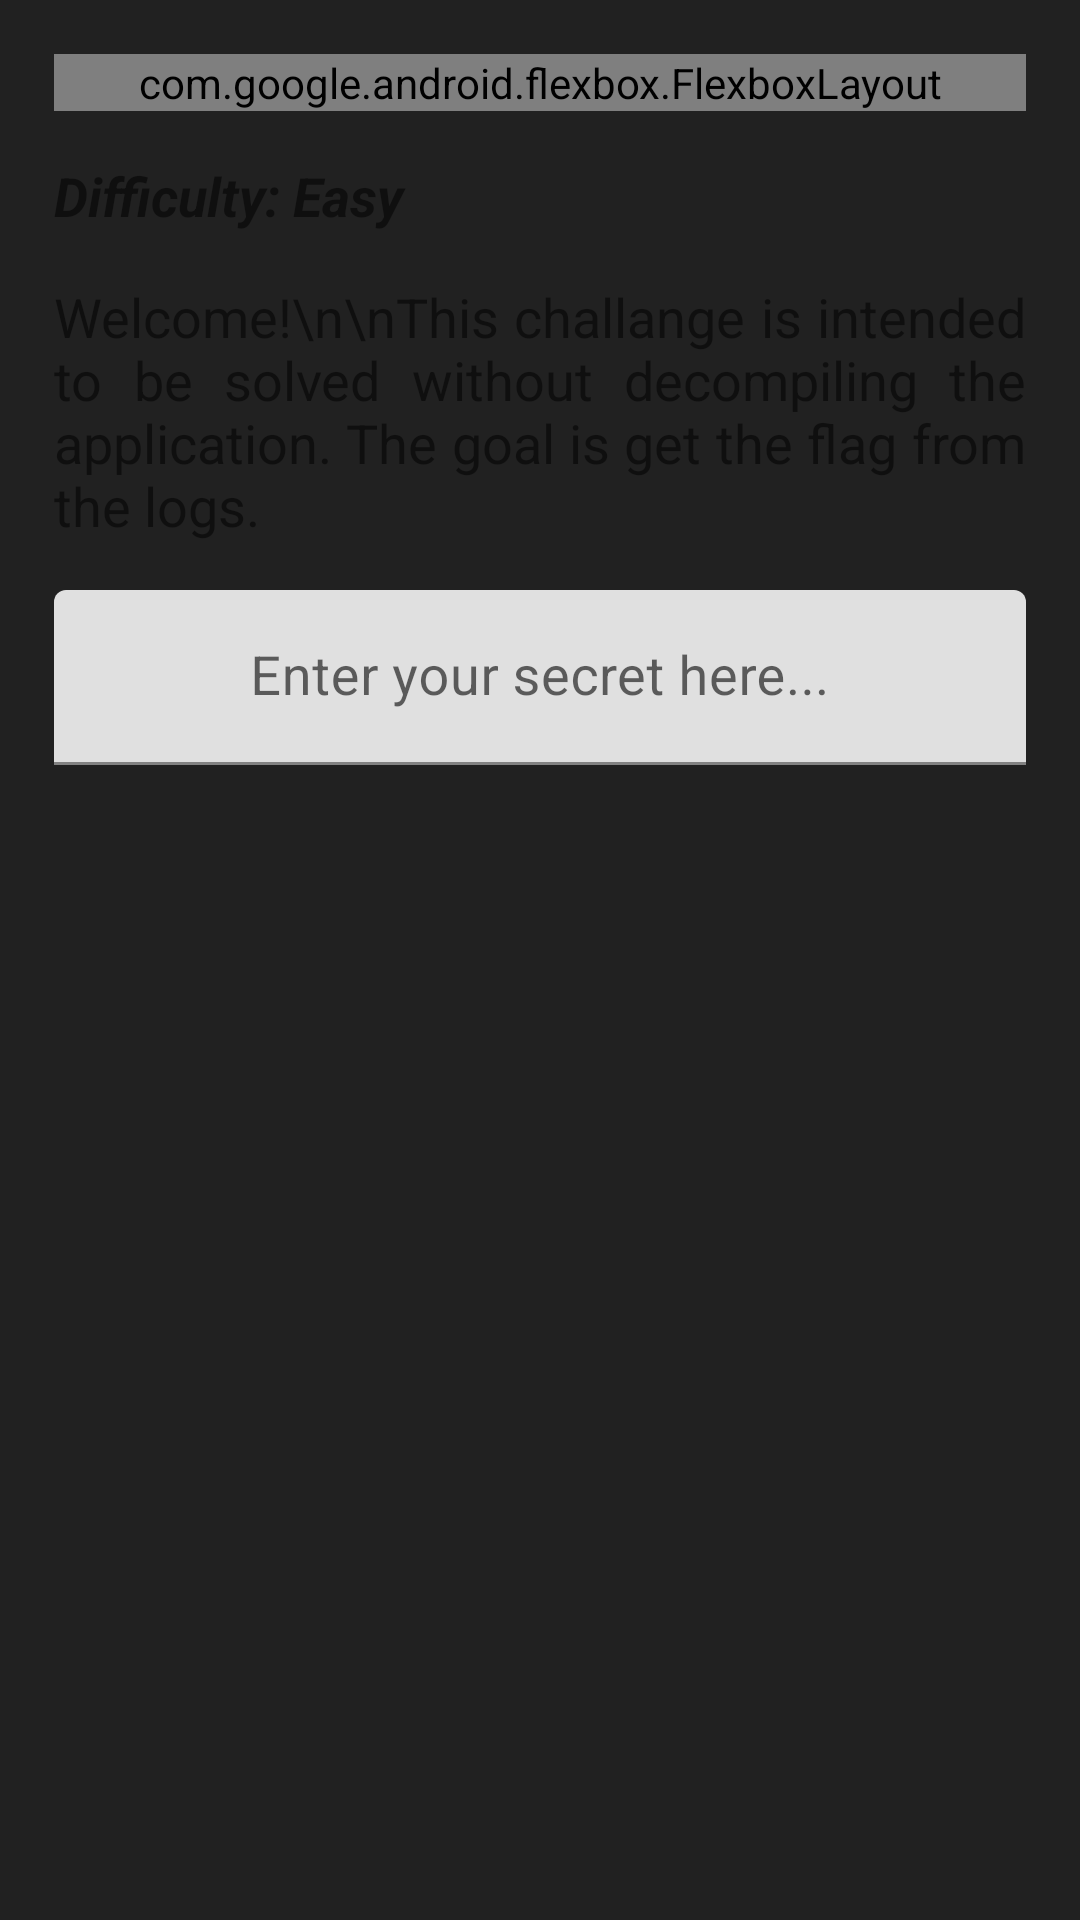

Android layout source for this screen:
<!-- AndroidManifest.xml: application theme Theme.Allsafe -->
<!-- res/layout/fragment_insecure_logging.xml -->
<?xml version="1.0" encoding="utf-8"?>
<ScrollView xmlns:android="http://schemas.android.com/apk/res/android"
    xmlns:app="http://schemas.android.com/apk/res-auto"
    xmlns:tools="http://schemas.android.com/tools"
    android:layout_width="match_parent"
    android:layout_height="match_parent"
    android:fillViewport="true">

    <androidx.constraintlayout.widget.ConstraintLayout
        android:layout_width="match_parent"
        android:layout_height="wrap_content"
        android:padding="10dp">

        <com.google.android.flexbox.FlexboxLayout
            android:id="@+id/chips"
            android:layout_width="match_parent"
            android:layout_height="wrap_content"
            android:layout_marginStart="8dp"
            android:layout_marginTop="8dp"
            android:layout_marginEnd="8dp"
            app:alignContent="center"
            app:alignItems="center"
            app:flexDirection="row"
            app:flexWrap="wrap"
            app:layout_constraintEnd_toEndOf="parent"
            app:layout_constraintStart_toStartOf="parent"
            app:layout_constraintTop_toTopOf="parent">

            <com.google.android.material.chip.Chip
                android:layout_width="wrap_content"
                android:layout_height="wrap_content"
                android:layout_margin="5dp"
                android:text="OWASP"
                android:textColor="@color/black"
                app:chipBackgroundColor="@color/secondaryLightColor" />

            <com.google.android.material.chip.Chip
                android:layout_width="wrap_content"
                android:layout_height="wrap_content"
                android:layout_margin="5dp"
                android:text="Logging"
                android:textColor="@color/black"
                app:chipBackgroundColor="@color/secondaryLightColor" />

            <com.google.android.material.chip.Chip
                android:layout_width="wrap_content"
                android:layout_height="wrap_content"
                android:layout_margin="5dp"
                android:text="Debug"
                android:textColor="@color/black"
                app:chipBackgroundColor="@color/secondaryLightColor" />

            <com.google.android.material.chip.Chip
                android:layout_width="wrap_content"
                android:layout_height="wrap_content"
                android:layout_margin="5dp"
                android:text="Logcat"
                android:textColor="@color/black"
                app:chipBackgroundColor="@color/secondaryLightColor" />

            <com.google.android.material.chip.Chip
                android:layout_width="wrap_content"
                android:layout_height="wrap_content"
                android:layout_margin="5dp"
                android:text="Information Leak"
                android:textColor="@color/black"
                app:chipBackgroundColor="@color/secondaryLightColor" />

        </com.google.android.flexbox.FlexboxLayout>

        <TextView
            android:id="@+id/difficulty"
            android:layout_width="0dp"
            android:layout_height="wrap_content"
            android:layout_marginStart="8dp"
            android:layout_marginTop="16dp"
            android:layout_marginEnd="8dp"
            android:text="Difficulty: Easy"
            android:textSize="18sp"
            android:textStyle="bold|italic"
            app:layout_constraintEnd_toEndOf="parent"
            app:layout_constraintStart_toStartOf="parent"
            app:layout_constraintTop_toBottomOf="@id/chips" />

        <TextView
            android:id="@+id/description"
            android:layout_width="0dp"
            android:layout_height="wrap_content"
            android:layout_marginStart="8dp"
            android:layout_marginTop="16dp"
            android:layout_marginEnd="8dp"
            android:justificationMode="inter_word"
            android:text="Welcome!\n\nThis challange is intended to be solved without decompiling the application. The goal is get the flag from the logs."
            android:textSize="18sp"
            app:layout_constraintEnd_toEndOf="parent"
            app:layout_constraintStart_toStartOf="parent"
            app:layout_constraintTop_toBottomOf="@id/difficulty"
            tools:targetApi="o" />

        <com.google.android.material.textfield.TextInputLayout
            android:layout_width="0dp"
            android:layout_height="wrap_content"
            android:layout_marginStart="8dp"
            android:layout_marginTop="16dp"
            android:layout_marginEnd="8dp"
            app:boxStrokeColor="@color/secondaryLightColor"
            app:hintTextColor="@color/secondaryLightColor"
            app:layout_constraintEnd_toEndOf="parent"
            app:layout_constraintLeft_toLeftOf="parent"
            app:layout_constraintRight_toRightOf="parent"
            app:layout_constraintStart_toStartOf="parent"
            app:layout_constraintTop_toBottomOf="@+id/description">

            <com.google.android.material.textfield.TextInputEditText
                android:id="@+id/secret"
                android:layout_width="match_parent"
                android:layout_height="match_parent"
                android:gravity="center"
                android:hint="Enter your secret here..."
                android:imeOptions="actionDone"
                android:singleLine="true"
                android:textColorHighlight="@color/secondaryLightColor"
                android:textColorHint="@color/secondaryLightColor"
                android:textSize="18sp" />

        </com.google.android.material.textfield.TextInputLayout>

    </androidx.constraintlayout.widget.ConstraintLayout>

</ScrollView>
<!-- resources referenced by this layout -->
<resources>
  <color name="black">#FF000000</color>
  <color name="secondaryLightColor">#5efc82</color>
  <style name="Theme.Allsafe" parent="Theme.MaterialComponents.DayNight.NoActionBar">
          <item name="colorPrimary">@color/secondaryLightColor</item>
          <item name="colorPrimaryVariant">@color/primaryDarkColor</item>
          <item name="colorOnPrimary">@color/primaryDarkColor</item>
          <item name="android:windowBackground">@color/primaryColor</item>
          <item name="android:navigationBarColor">@color/primaryColor</item>
          <item name="android:statusBarColor">?attr/colorPrimaryVariant</item>
      </style>
  <color name="primaryDarkColor">#000000</color>
  <color name="primaryColor">#212121</color>
</resources>
